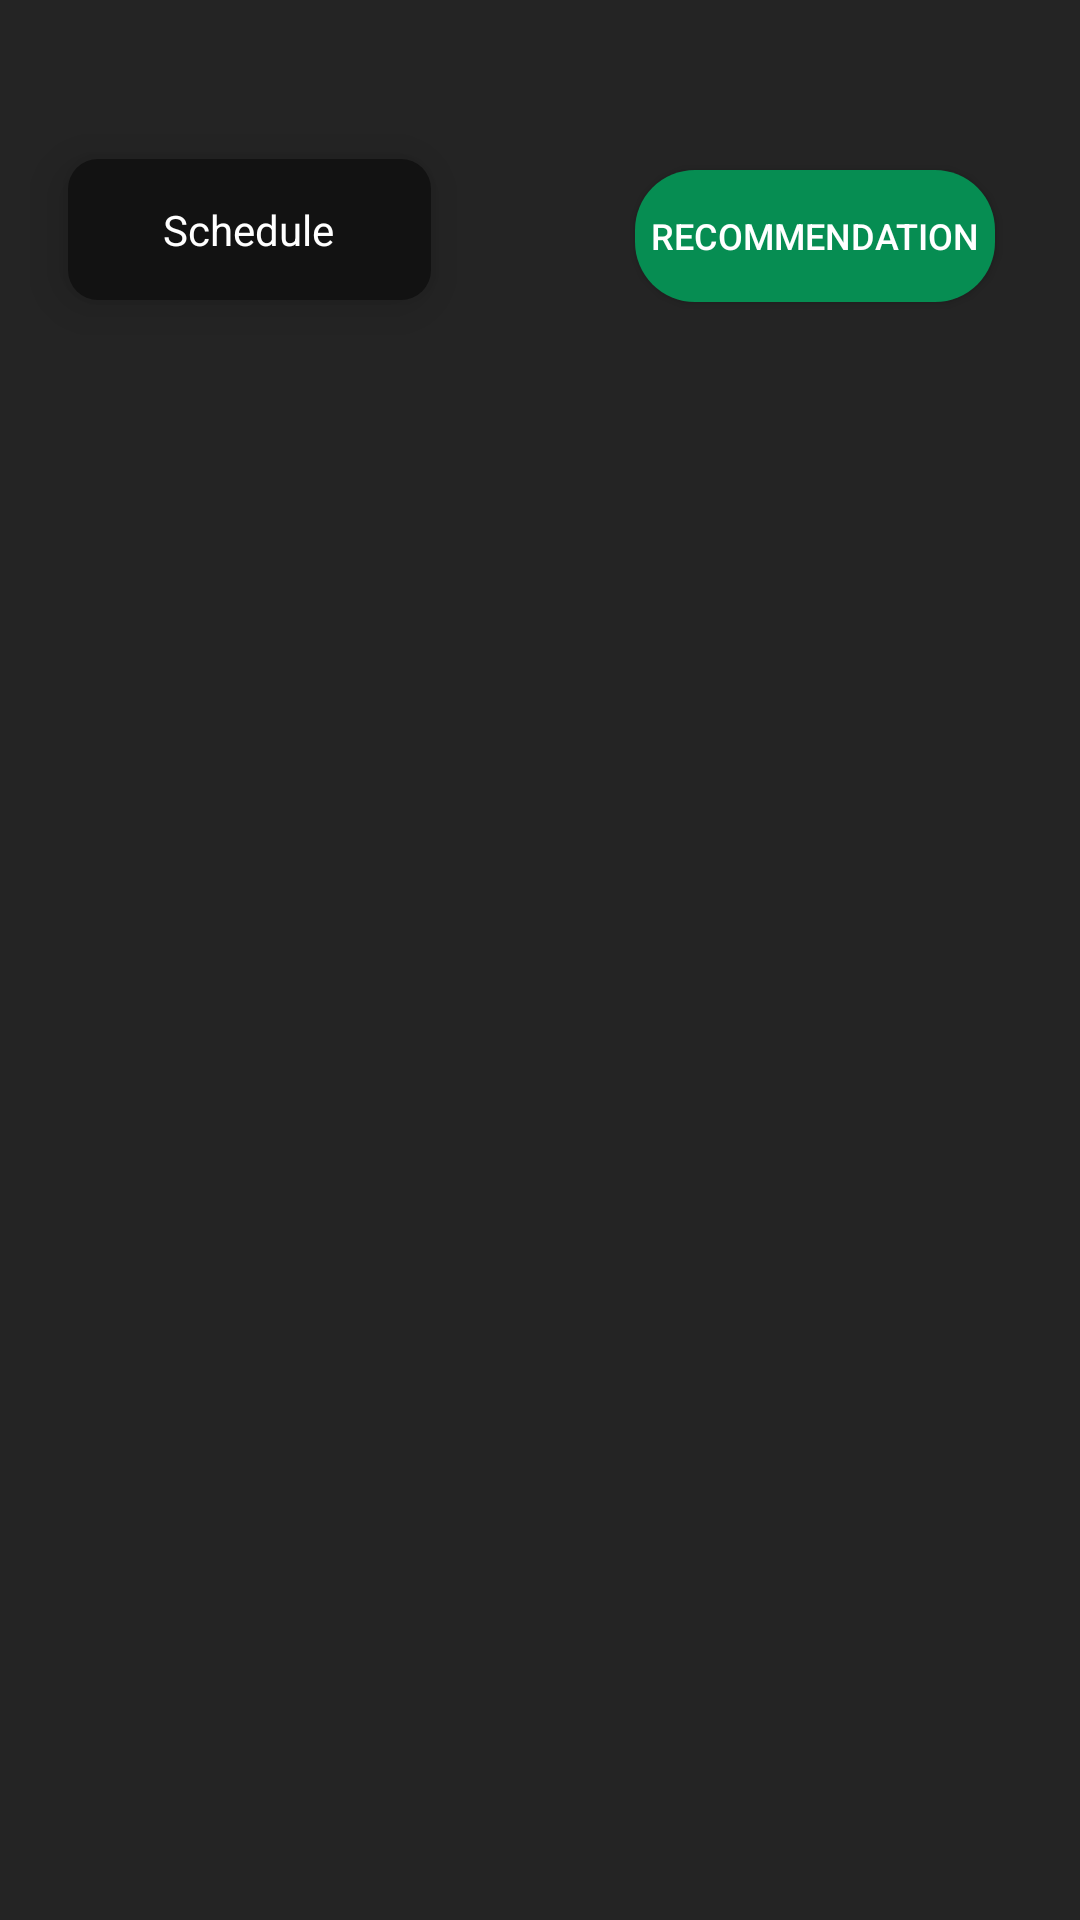

Here is an Android app screen rendered from its layout file. Give the layout XML and the strings, colors and styles it references.
<!-- AndroidManifest.xml: application theme Theme.RoutinePlanningSystem -->
<!-- res/layout/schedule_list.xml -->
<?xml version="1.0" encoding="utf-8"?>
<androidx.constraintlayout.widget.ConstraintLayout xmlns:android="http://schemas.android.com/apk/res/android"
    xmlns:app="http://schemas.android.com/apk/res-auto"
    xmlns:tools="http://schemas.android.com/tools"
    android:layout_width="match_parent"
    android:layout_height="match_parent"
    android:background="@color/base"
    android:paddingHorizontal="10dp"
    android:paddingVertical="5dp">

    <androidx.constraintlayout.widget.ConstraintLayout
        android:id="@+id/constraintLayout3"
        android:layout_width="121dp"
        android:layout_height="47dp"
        android:layout_marginTop="48dp"
        android:background="@drawable/categorybox"
        android:elevation="10dp"
        android:padding="10dp"
        app:layout_constraintEnd_toEndOf="parent"
        app:layout_constraintHorizontal_bias="0.058"
        app:layout_constraintStart_toStartOf="parent"
        app:layout_constraintTop_toTopOf="parent">

        <TextView
            android:id="@+id/textView"
            android:layout_width="wrap_content"
            android:layout_height="wrap_content"
            android:text="Schedule"
            android:textColor="@color/white"
            app:layout_constraintBottom_toBottomOf="parent"
            app:layout_constraintEnd_toEndOf="parent"
            app:layout_constraintHorizontal_bias="0.492"
            app:layout_constraintStart_toStartOf="parent"
            app:layout_constraintTop_toTopOf="parent"
            app:layout_constraintVertical_bias="0.5" />
    </androidx.constraintlayout.widget.ConstraintLayout>

    <androidx.constraintlayout.widget.ConstraintLayout
        android:id="@+id/constraintLayout2"
        android:layout_width="match_parent"
        android:layout_height="603dp"
        android:layout_marginTop="20dp"
        android:background="@color/base"
        app:layout_constraintEnd_toEndOf="parent"
        app:layout_constraintHorizontal_bias="0.5"
        app:layout_constraintStart_toStartOf="parent"
        app:layout_constraintTop_toBottomOf="@+id/constraintLayout3">

        <androidx.recyclerview.widget.RecyclerView
            android:id="@+id/recyclerView"
            android:layout_width="match_parent"
            android:layout_height="605dp"
            app:layout_constraintEnd_toEndOf="parent"
            app:layout_constraintHorizontal_bias="0.0"
            app:layout_constraintStart_toStartOf="parent"
            app:layout_constraintTop_toTopOf="parent" />

    </androidx.constraintlayout.widget.ConstraintLayout>

    <Button
        android:id="@+id/recommendation"
        android:layout_width="120dp"
        android:layout_height="44dp"
        android:layout_marginTop="36dp"
        android:background="@drawable/addtaskbutton"
        android:text="Recommendation"
        android:textSize="12sp"
        app:layout_constraintBottom_toTopOf="@+id/constraintLayout2"
        app:layout_constraintEnd_toEndOf="parent"
        app:layout_constraintHorizontal_bias="0.787"
        app:layout_constraintStart_toEndOf="@+id/constraintLayout3"
        app:layout_constraintTop_toTopOf="parent"
        app:layout_constraintVertical_bias="0.45" />


</androidx.constraintlayout.widget.ConstraintLayout>
<!-- resources referenced by this layout -->
<resources>
  <color name="base">#242424</color>
  <color name="white">#FFFFFFFF</color>
  <!-- drawable addtaskbutton (drawable) -->
  <?xml version="1.0" encoding="utf-8"?>
  <shape xmlns:android="http://schemas.android.com/apk/res/android"
      android:shape="rectangle" >
      <solid android:color="@color/brand" />
      <corners android:radius="20dp" />
  </shape>
  <!-- drawable categorybox (drawable) -->
  <?xml version="1.0" encoding="utf-8"?>
  <shape xmlns:android="http://schemas.android.com/apk/res/android"
      android:shape="rectangle" >
      <corners android:radius="10dp"/>
      <solid android:color="@color/prominent_boxes" />
  
  </shape>
  <style name="Theme.RoutinePlanningSystem" parent="Theme.AppCompat.NoActionBar">
          
          <item name="colorPrimary">@color/primary</item>
          <item name="colorPrimaryVariant">@color/base</item>
          <item name="colorOnPrimary">@color/white</item>
          <item name="android:forceDarkAllowed" tools:targetApi="q">false</item>
          
          <item name="colorSecondary">@color/teal_200</item>
          <item name="colorSecondaryVariant">@color/teal_700</item>
          <item name="colorOnSecondary">@color/black</item>
          
          <item name="android:statusBarColor">?attr/colorPrimaryVariant</item>
          
      </style>
  <color name="brand">#068D52</color>
  <color name="prominent_boxes">#121212</color>
  <color name="primary">#2C2C2C</color>
  <color name="teal_200">#FF03DAC5</color>
  <color name="teal_700">#FF018786</color>
  
      //TextColors
  <color name="black">#000000</color>
  
      //Categories
</resources>
